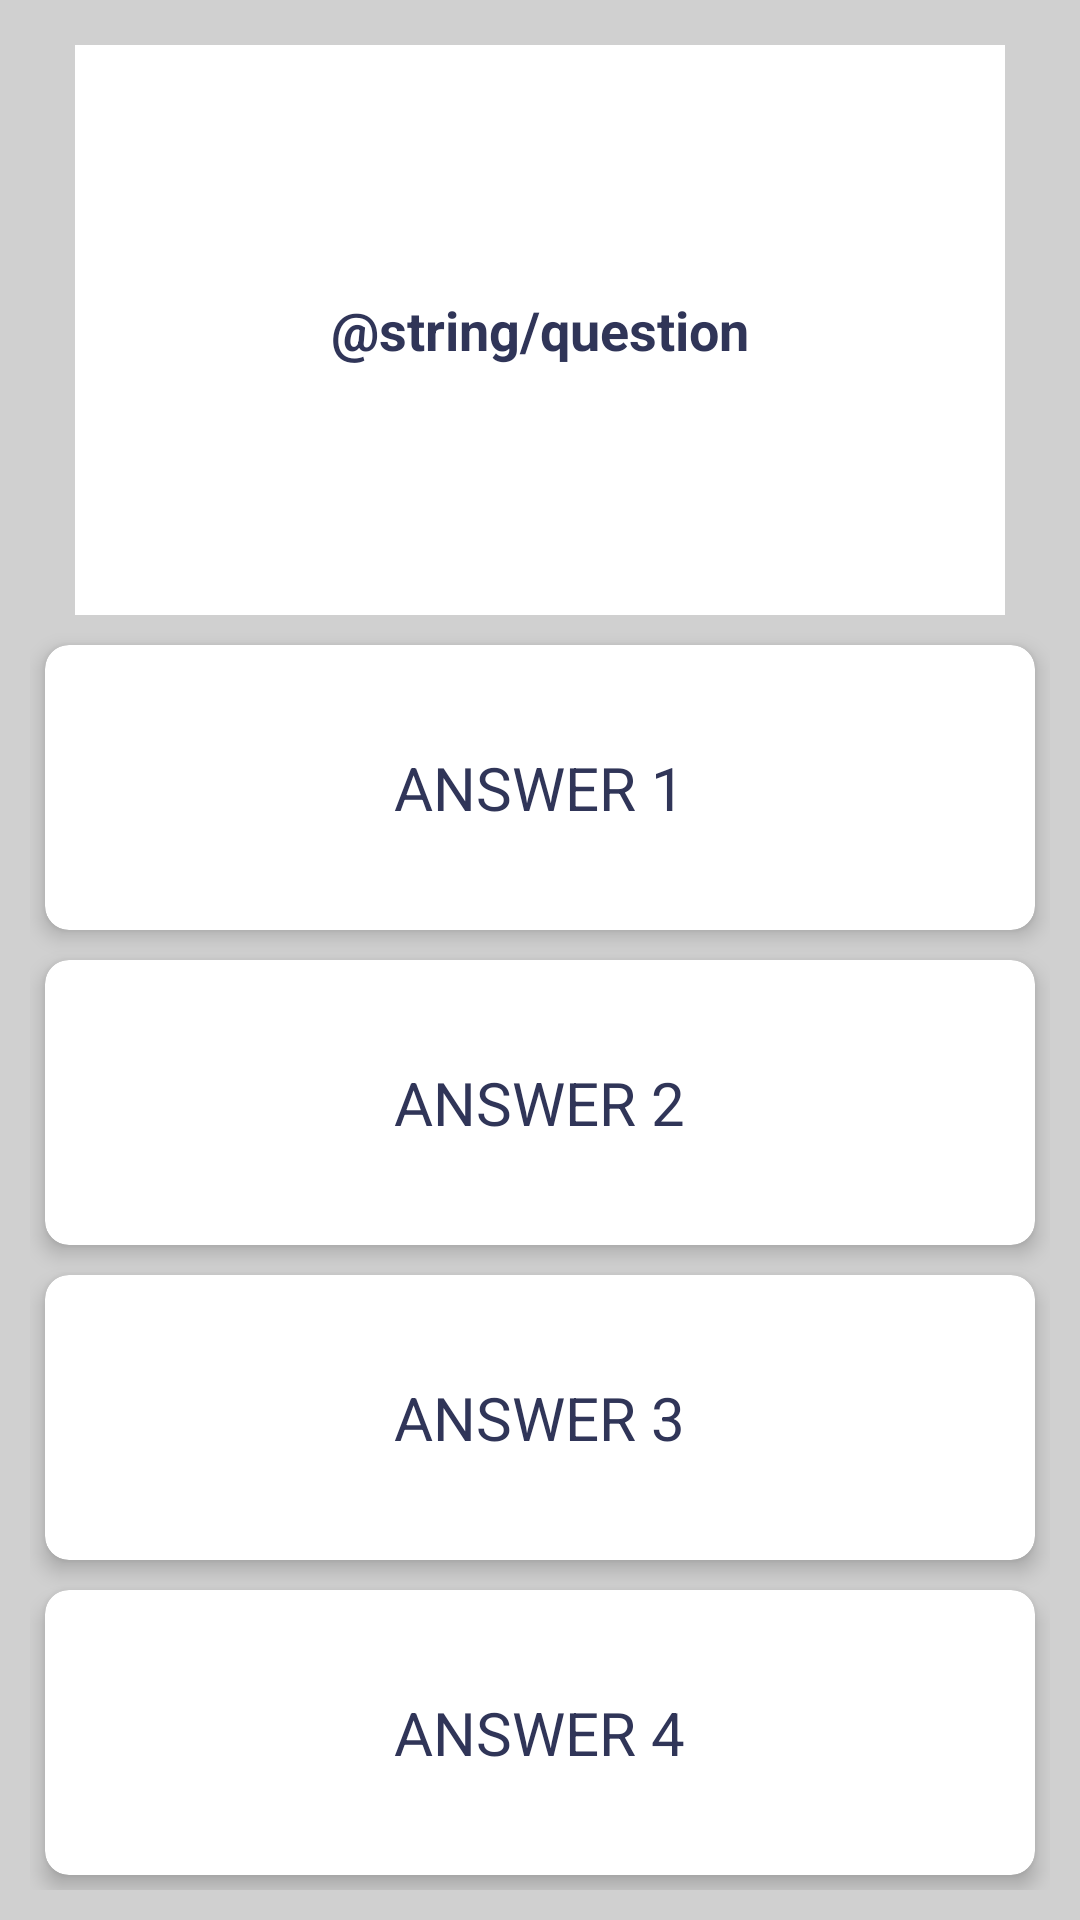

Android layout source for this screen:
<!-- AndroidManifest.xml: application theme AppTheme.NoActionBar -->
<!-- res/layout/activity_play.xml -->
<?xml version="1.0" encoding="utf-8"?>
<FrameLayout
    xmlns:android="http://schemas.android.com/apk/res/android"
    xmlns:app="http://schemas.android.com/apk/res-auto"
    xmlns:tools="http://schemas.android.com/tools"
    android:layout_width="match_parent"
    android:layout_height="match_parent"
    tools:context="fr.wcs.dangerousquiz.Activities.PlayActivity">

    <LinearLayout
        android:layout_width="match_parent"
        android:layout_height="match_parent"
        android:orientation="vertical"
        android:background="@color/grey"
        android:padding="10dp">

        <TextView
            android:id="@+id/textViewGameQuestion"
            android:layout_width="match_parent"
            android:layout_height="0dp"
            android:layout_weight="2"
            android:textColor="@color/darkBlue"
            android:background="@color/white"
            android:layout_marginTop="5dp"
            android:layout_marginBottom="5dp"
            android:layout_marginStart="15dp"
            android:layout_marginEnd="15dp"
            android:textSize="18sp"
            android:textStyle="bold"
            android:gravity="center"
            android:text="@string/question"/>

        <android.support.v7.widget.CardView
            android:id="@+id/cardViewAnswer1"
            android:layout_width="match_parent"
            android:layout_height="0dp"
            android:layout_weight="1"
            android:clickable="true"
            android:layout_margin="5dp"
            app:cardPreventCornerOverlap="false"
            app:cardElevation="4dp"
            app:cardCornerRadius="8dp">

            <TextView
                android:id="@+id/textViewCard1"
                android:layout_width="wrap_content"
                android:layout_height="wrap_content"
                android:layout_gravity="center"
                android:textColor="@color/colorAccent"
                android:background="@color/white"
                android:gravity="center"
                android:textSize="20sp"
                android:text="@string/answer1"/>

        </android.support.v7.widget.CardView>

        <android.support.v7.widget.CardView
            android:id="@+id/cardViewAnswer2"
            android:layout_width="match_parent"
            android:layout_height="0dp"
            android:layout_weight="1"
            android:clickable="true"
            android:layout_margin="5dp"
            android:background="@color/white"
            app:cardPreventCornerOverlap="false"
            app:cardElevation="4dp"
            app:cardCornerRadius="8dp">

            <TextView
                android:id="@+id/textViewCard2"
                android:layout_width="wrap_content"
                android:layout_height="wrap_content"
                android:layout_gravity="center"
                android:textColor="@color/colorAccent"
                android:background="@color/white"
                android:gravity="center"
                android:textSize="20sp"
                android:text="@string/answer2"/>

        </android.support.v7.widget.CardView>

        <android.support.v7.widget.CardView
            android:id="@+id/cardViewAnswer3"
            android:layout_width="match_parent"
            android:layout_height="0dp"
            android:layout_weight="1"
            android:clickable="true"
            android:layout_margin="5dp"
            android:background="@android:color/white"
            app:cardPreventCornerOverlap="false"
            app:cardElevation="4dp"
            app:cardCornerRadius="8dp">

            <TextView
                android:id="@+id/textViewCard3"
                android:layout_width="wrap_content"
                android:layout_height="wrap_content"
                android:layout_gravity="center"
                android:background="@color/white"
                android:textColor="@color/colorAccent"
                android:gravity="center"
                android:textSize="20sp"
                android:text="@string/answer3"/>

        </android.support.v7.widget.CardView>

        <android.support.v7.widget.CardView
            android:id="@+id/cardViewAnswer4"
            android:layout_width="match_parent"
            android:layout_height="0dp"
            android:layout_weight="1"
            android:clickable="true"
            android:layout_margin="5dp"
            android:background="@android:color/white"
            app:cardPreventCornerOverlap="false"
            app:cardElevation="4dp"
            app:cardCornerRadius="8dp">

            <TextView
                android:id="@+id/textViewCard4"
                android:layout_width="wrap_content"
                android:layout_height="wrap_content"
                android:layout_gravity="center"
                android:background="@color/white"
                android:textColor="@color/colorAccent"
                android:gravity="center"
                android:textSize="20sp"
                android:text="@string/answer4"/>

        </android.support.v7.widget.CardView>

    </LinearLayout>

</FrameLayout>
<!-- resources referenced by this layout -->
<resources>
  <color name="colorAccent">#303558</color>
  <color name="darkBlue">#303558</color>
  <color name="grey">#D0D0D0</color>
  <color name="white">#FFFFFF</color>
  <string name="answer1">ANSWER 1</string>
  <string name="answer2">ANSWER 2</string>
  <string name="answer3">ANSWER 3</string>
  <string name="answer4">ANSWER 4</string>
  
      // Drawer Menu
  <style name="AppTheme.NoActionBar">
          <item name="windowActionBar">false</item>
          <item name="windowNoTitle">true</item>
          <item name="android:windowDisablePreview">true</item>
          <item name="android:windowIsTranslucent">false</item>
          <item name="colorControlNormal">@color/colorPrimary</item>
          <item name="android:background">@color/lightGrey</item>
      </style>
  <color name="colorPrimary">#303558</color>
  <color name="lightGrey">#F2F2F2</color>
</resources>
